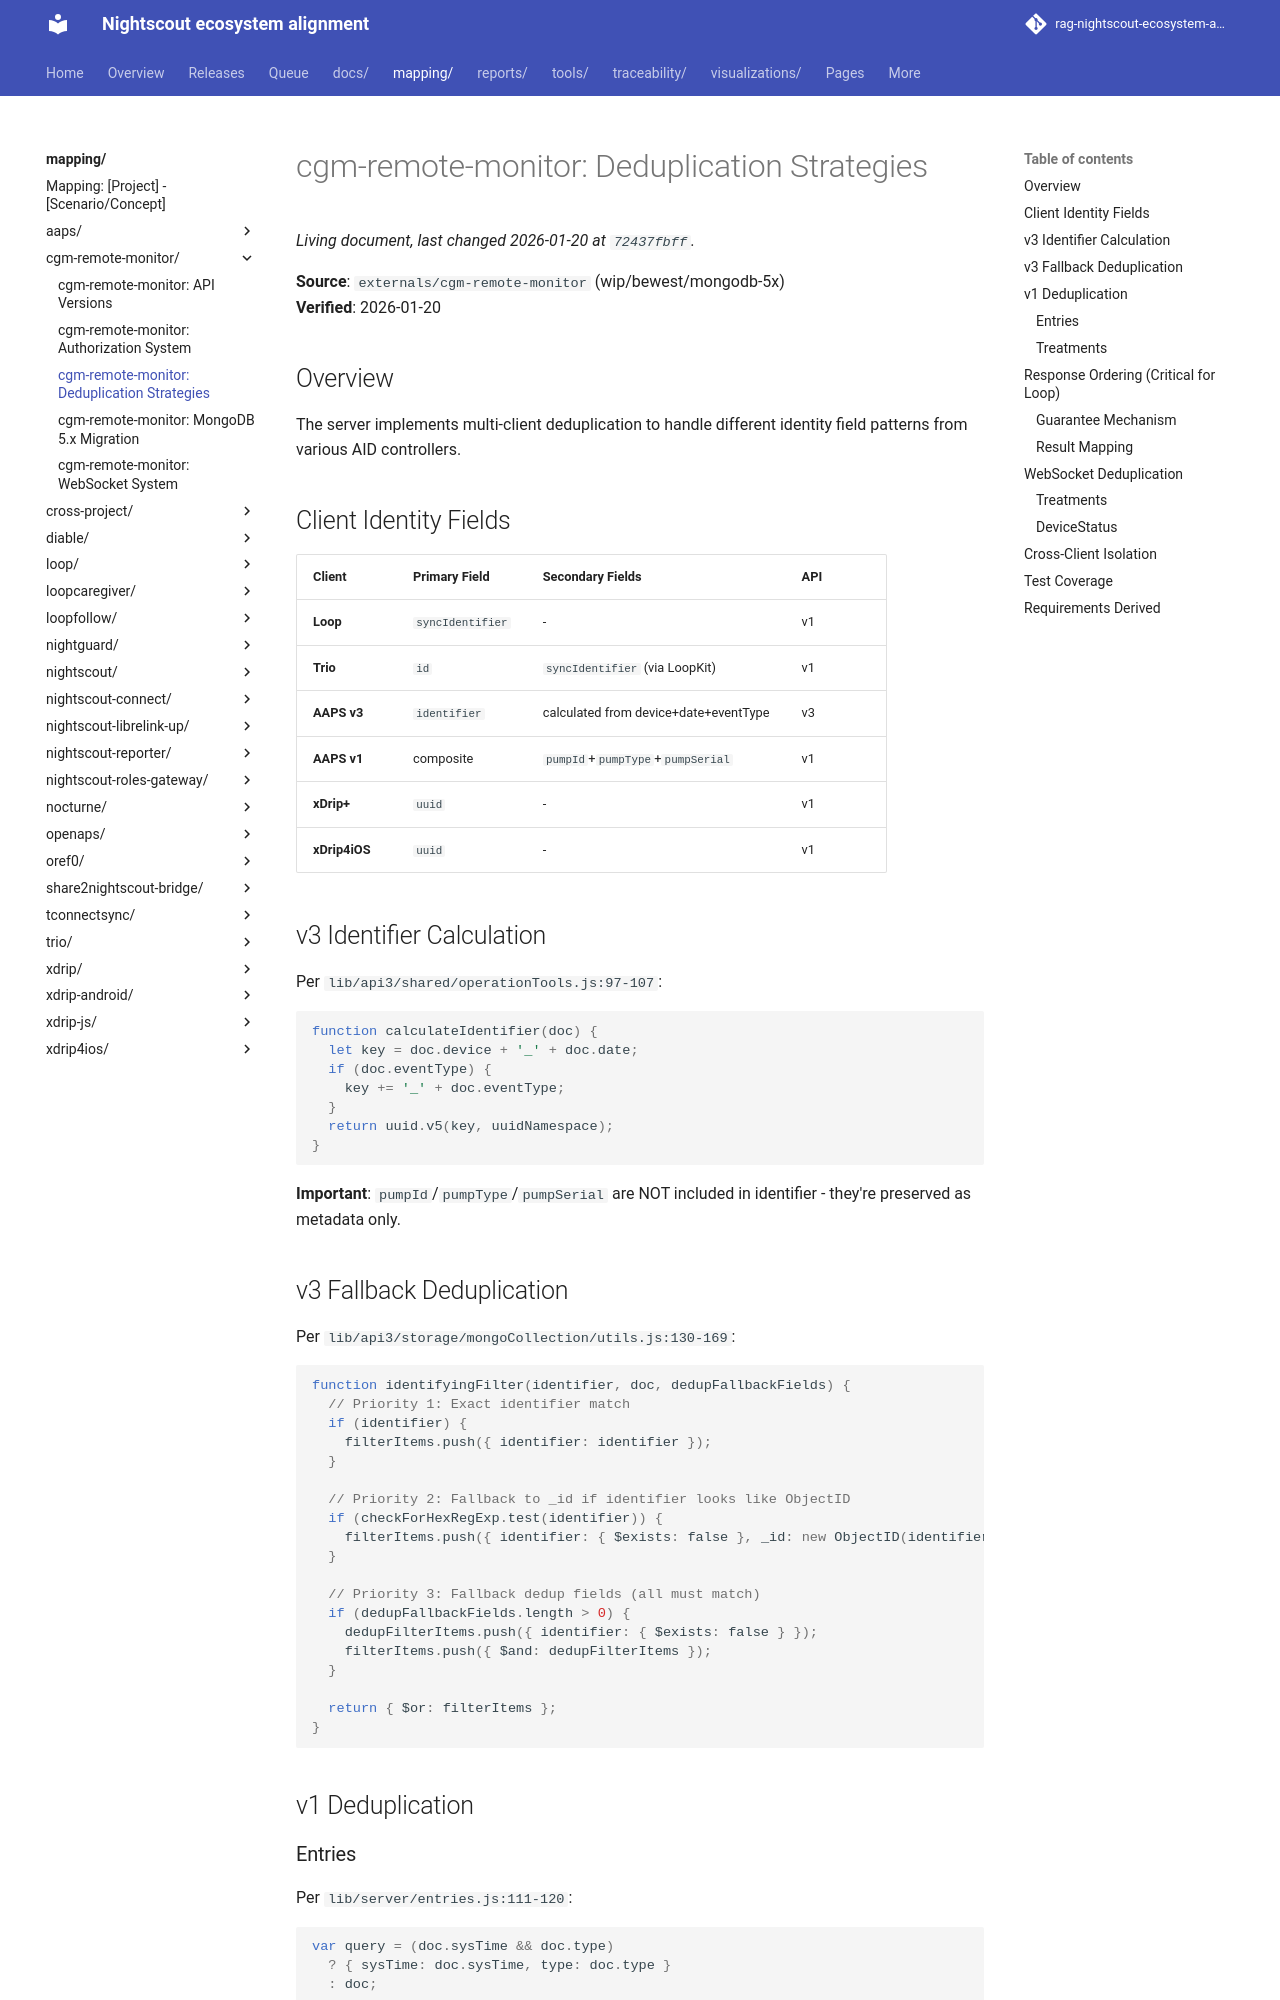

repository: bewest/rag-nightscout-ecosystem-alignment · page: mapping/cgm-remote-monitor/deduplication.html · generator: mkdocs

# cgm-remote-monitor: Deduplication Strategies

**Source**: `externals/cgm-remote-monitor` (wip/bewest/mongodb-5x)  
**Verified**: 2026-01-20

## Overview

The server implements multi-client deduplication to handle different identity field patterns from various AID controllers.

## Client Identity Fields

| Client | Primary Field | Secondary Fields | API |
|--------|---------------|------------------|-----|
| **Loop** | `syncIdentifier` | - | v1 |
| **Trio** | `id` | `syncIdentifier` (via LoopKit) | v1 |
| **AAPS v3** | `identifier` | calculated from device+date+eventType | v3 |
| **AAPS v1** | composite | `pumpId`+`pumpType`+`pumpSerial` | v1 |
| **xDrip+** | `uuid` | - | v1 |
| **xDrip4iOS** | `uuid` | - | v1 |

## v3 Identifier Calculation

Per `lib/api3/shared/operationTools.js:97-107`:

```javascript
function calculateIdentifier(doc) {
  let key = doc.device + '_' + doc.date;
  if (doc.eventType) {
    key += '_' + doc.eventType;
  }
  return uuid.v5(key, uuidNamespace);
}
```

**Important**: `pumpId`/`pumpType`/`pumpSerial` are NOT included in identifier - they're preserved as metadata only.

## v3 Fallback Deduplication

Per `lib/api3/storage/mongoCollection/utils.js:130-169`:

```javascript
function identifyingFilter(identifier, doc, dedupFallbackFields) {
  // Priority 1: Exact identifier match
  if (identifier) {
    filterItems.push({ identifier: identifier });
  }
  
  // Priority 2: Fallback to _id if identifier looks like ObjectID
  if (checkForHexRegExp.test(identifier)) {
    filterItems.push({ identifier: { $exists: false }, _id: new ObjectID(identifier) });
  }
  
  // Priority 3: Fallback dedup fields (all must match)
  if (dedupFallbackFields.length > 0) {
    dedupFilterItems.push({ identifier: { $exists: false } });
    filterItems.push({ $and: dedupFilterItems });
  }
  
  return { $or: filterItems };
}
```

## v1 Deduplication
